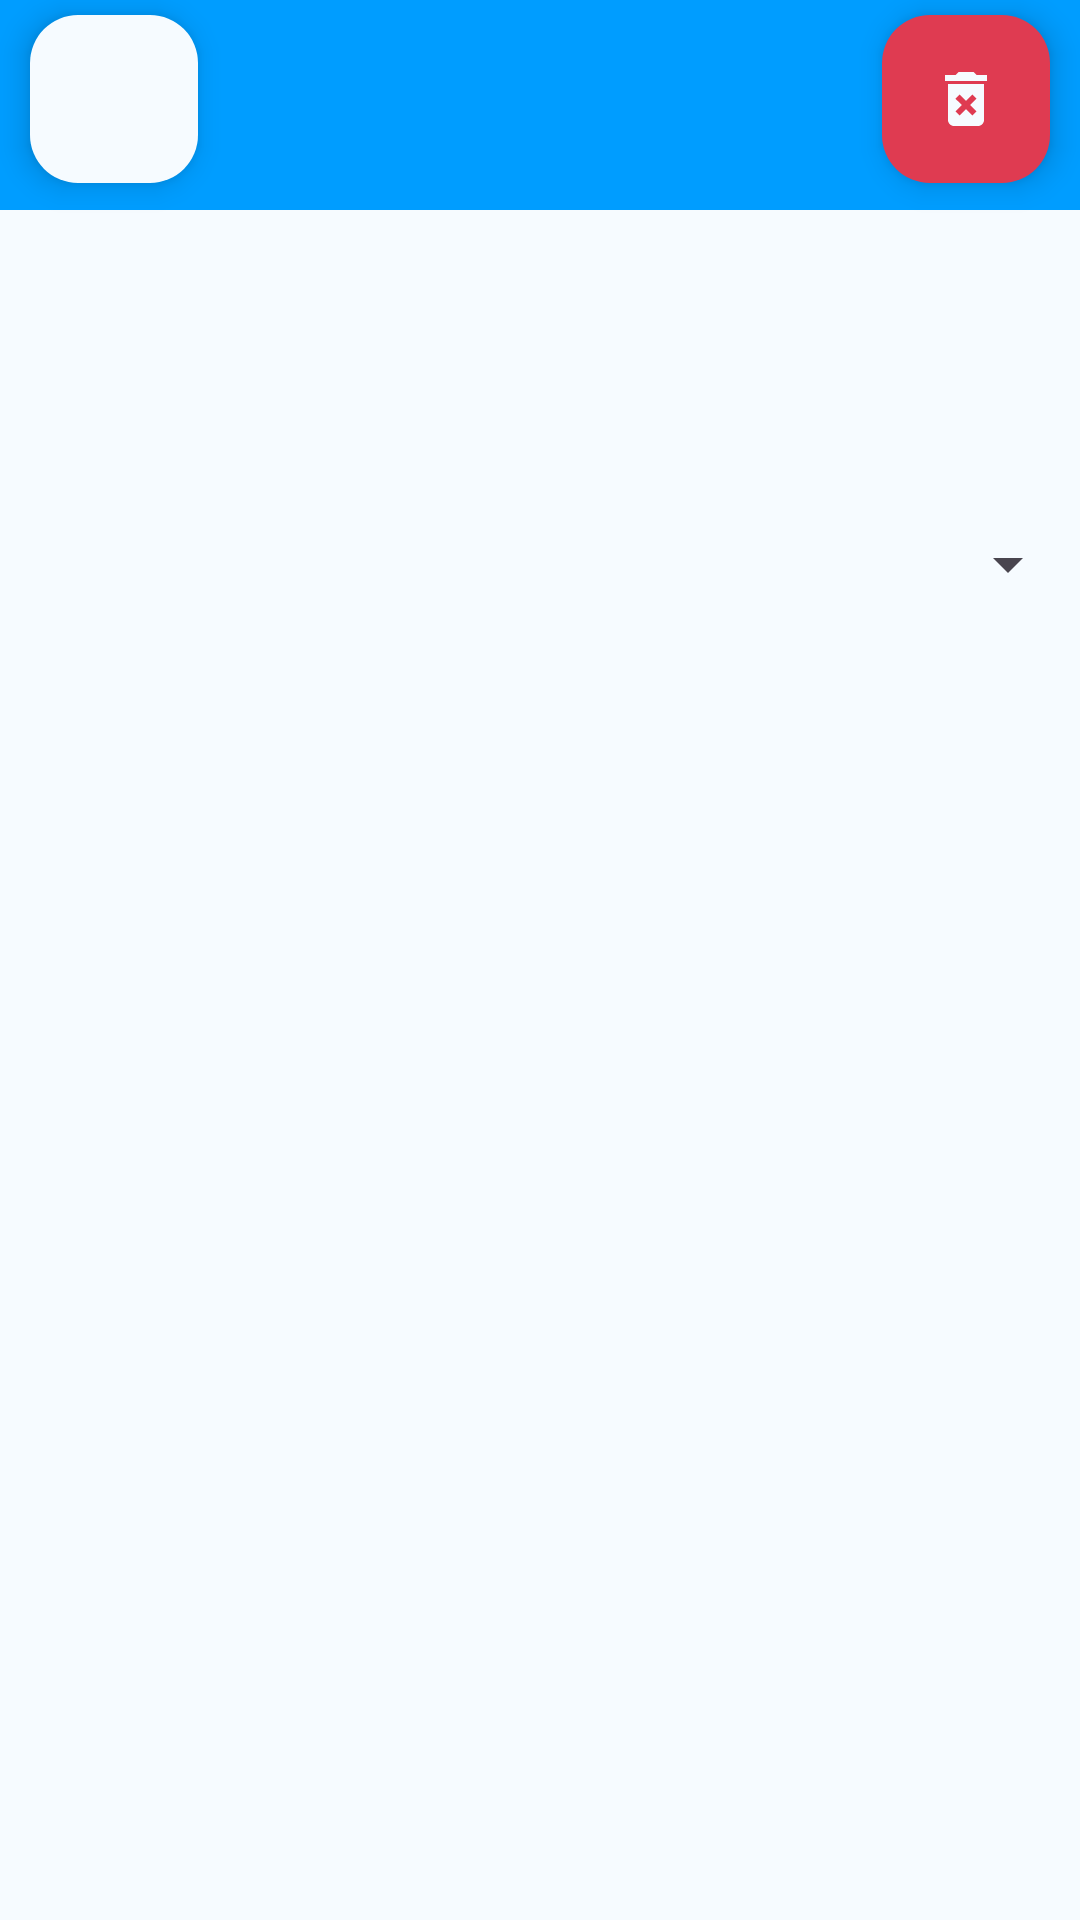

Android layout source for this screen:
<!-- AndroidManifest.xml: application theme Theme.ContractApp16 -->
<!-- res/layout/activity_create_contract.xml -->
<?xml version="1.0" encoding="utf-8"?>
<androidx.constraintlayout.widget.ConstraintLayout xmlns:android="http://schemas.android.com/apk/res/android"
    xmlns:app="http://schemas.android.com/apk/res-auto"
    xmlns:tools="http://schemas.android.com/tools"
    android:layout_width="match_parent"
    android:layout_height="match_parent"
    android:background="@color/app_theme_light"
    tools:context=".CreateContract">

    <androidx.appcompat.widget.Toolbar
        android:id="@+id/toolbar"
        android:layout_width="match_parent"
        android:layout_height="70dp"
        android:background="@color/app_theme"
        android:minHeight="?attr/actionBarSize"
        android:theme="?attr/actionBarTheme"
        app:layout_constraintEnd_toEndOf="parent"
        app:layout_constraintHorizontal_bias="0.0"
        app:layout_constraintStart_toStartOf="parent"
        app:layout_constraintTop_toTopOf="parent"/>

    <com.google.android.material.floatingactionbutton.FloatingActionButton
        android:id="@+id/back_button"
        android:layout_width="wrap_content"
        android:layout_height="wrap_content"
        android:layout_marginStart="10dp"
        android:layout_marginTop="5dp"
        android:clickable="true"
        app:backgroundTint="@color/app_theme_light"
        app:layout_constraintStart_toStartOf="parent"
        app:layout_constraintTop_toTopOf="parent"
        app:srcCompat="@drawable/baseline_arrow_back_ios_new_24"
        app:tint="@color/app_theme"/>

    <com.google.android.material.floatingactionbutton.FloatingActionButton
        android:id="@+id/delete_btn"
        android:layout_width="wrap_content"
        android:layout_height="wrap_content"
        android:layout_marginTop="5dp"
        android:layout_marginEnd="10dp"
        android:clickable="true"
        app:backgroundTint="@color/delete_red"
        app:layout_constraintEnd_toEndOf="@+id/toolbar"
        app:layout_constraintTop_toTopOf="parent"
        app:srcCompat="@drawable/baseline_delete_forever_24"
        app:tint="@color/app_theme_light"/>

    <Spinner
        android:id="@+id/template_spinner"
        android:layout_width="match_parent"
        android:layout_height="60dp"
        android:layout_marginTop="88dp"
        app:layout_constraintEnd_toEndOf="parent"
        app:layout_constraintHorizontal_bias="0.0"
        app:layout_constraintStart_toStartOf="parent"
        app:layout_constraintTop_toBottomOf="@+id/toolbar" />


</androidx.constraintlayout.widget.ConstraintLayout>
<!-- resources referenced by this layout -->
<resources>
  <color name="app_theme">#009dff</color>
  <color name="app_theme_light">#f6fbff</color>
  <color name="delete_red">#DF3B51</color>
  <!-- drawable baseline_delete_forever_24 (drawable) -->
  <vector android:height="64dp" android:tint="#000000"
      android:viewportHeight="24" android:viewportWidth="24"
      android:width="64dp" xmlns:android="http://schemas.android.com/apk/res/android">
      <path android:fillColor="@android:color/white" android:pathData="M6,19c0,1.1 0.9,2 2,2h8c1.1,0 2,-0.9 2,-2L18,7L6,7v12zM8.46,11.88l1.41,-1.41L12,12.59l2.12,-2.12 1.41,1.41L13.41,14l2.12,2.12 -1.41,1.41L12,15.41l-2.12,2.12 -1.41,-1.41L10.59,14l-2.13,-2.12zM15.5,4l-1,-1h-5l-1,1L5,4v2h14L19,4z"/>
  </vector>
  <style name="Theme.ContractApp16" parent="Base.Theme.ContractApp16" />
  <style name="Base.Theme.ContractApp16" parent="Theme.Material3.DayNight.NoActionBar">
          
          
      </style>
</resources>
